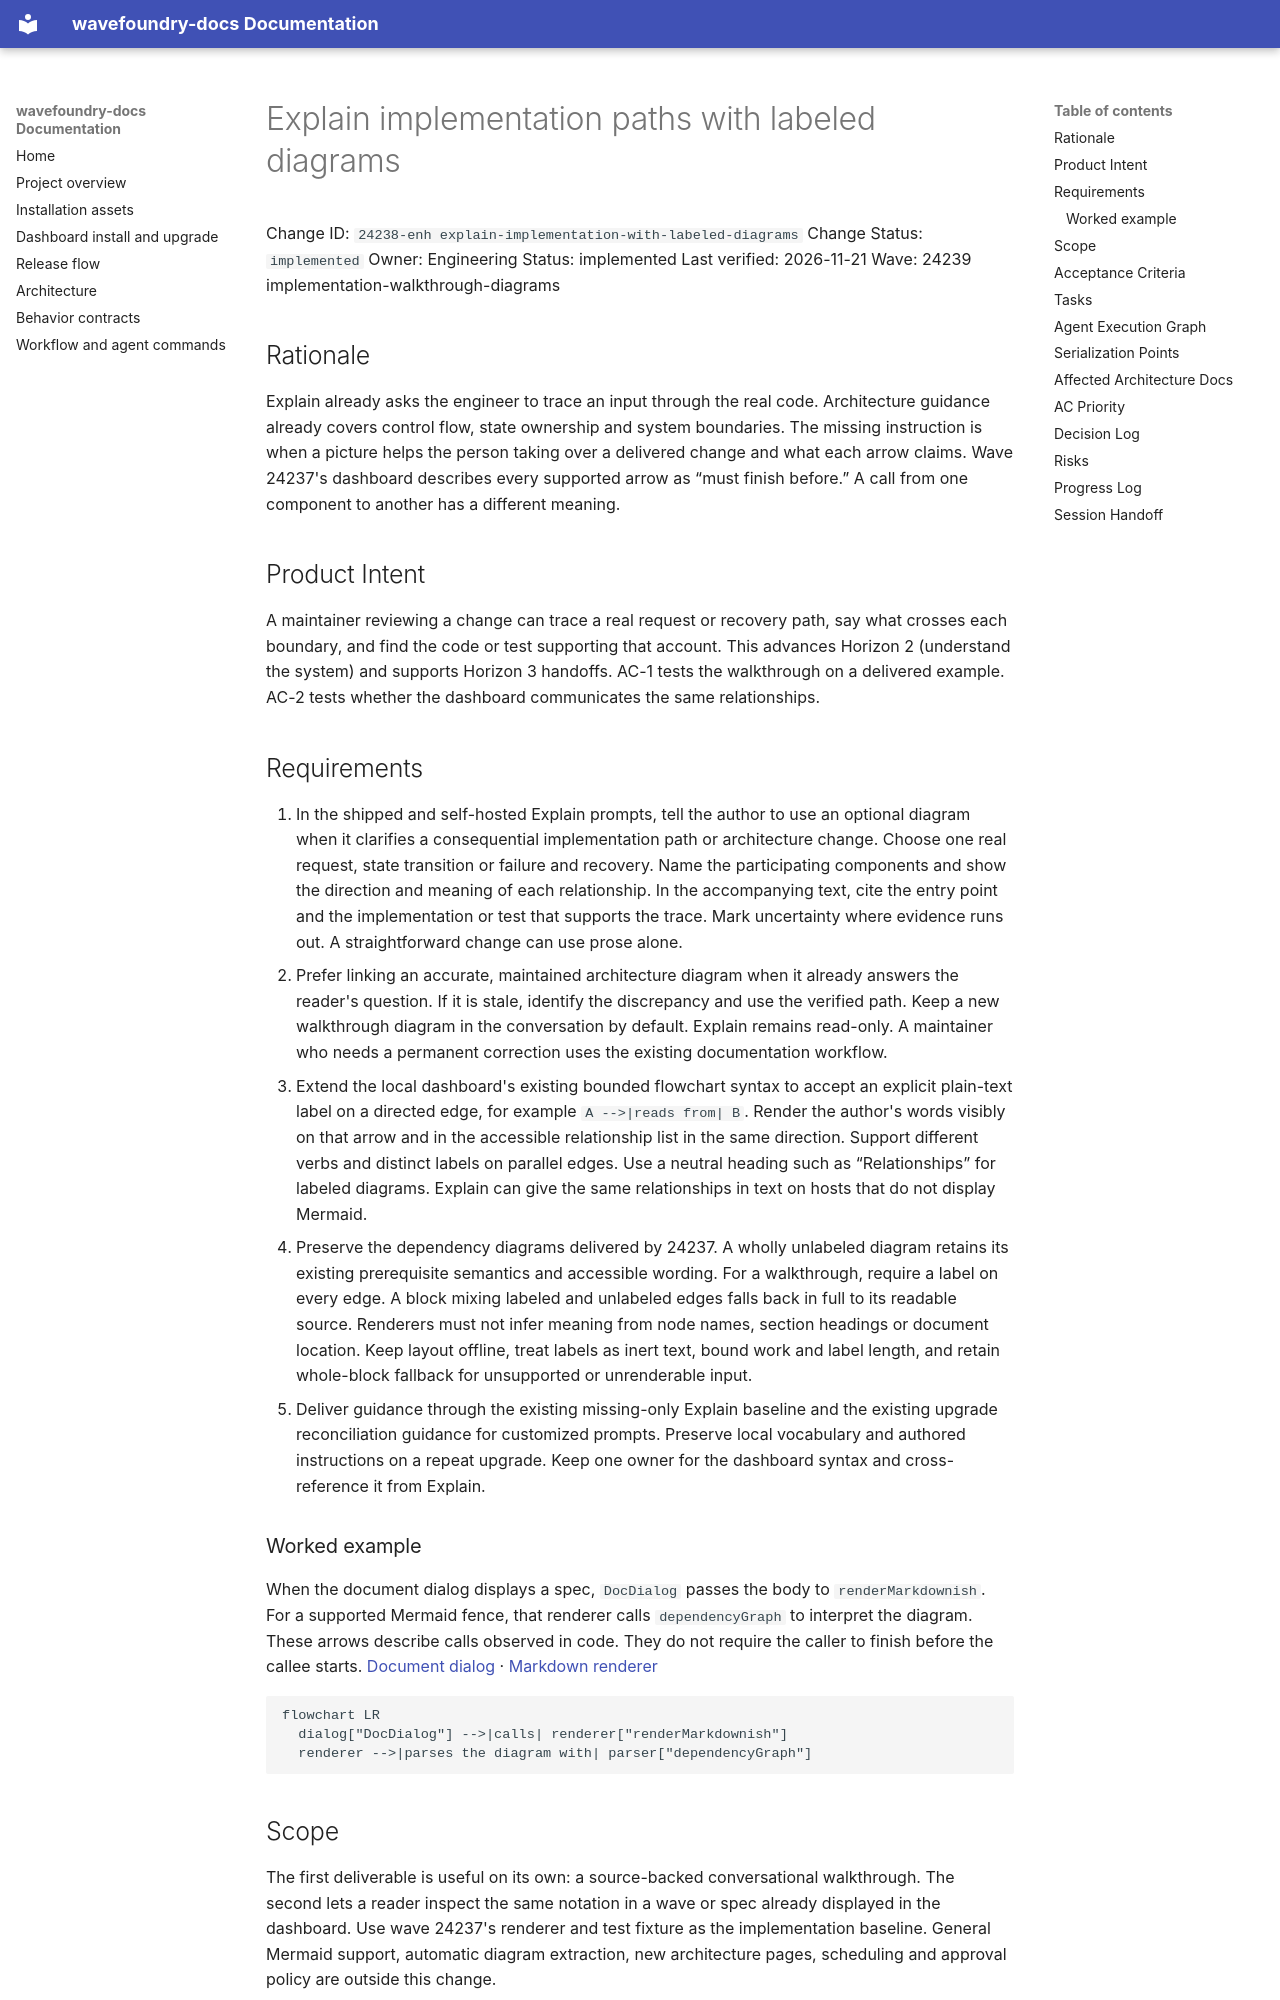

repository: coryhacking/wavefoundry · page: waves/24239 implementation-walkthrough-diagrams/24238-enh explain-implementation-with-labeled-diagrams/index.html · generator: mkdocs

# Explain implementation paths with labeled diagrams

Change ID: `24238-enh explain-implementation-with-labeled-diagrams`
Change Status: `implemented`
Owner: Engineering
Status: implemented
Last verified: 2026-11-21
Wave: 24239 implementation-walkthrough-diagrams

## Rationale

Explain already asks the engineer to trace an input through the real code. Architecture guidance already covers control flow, state ownership and system boundaries. The missing instruction is when a picture helps the person taking over a delivered change and what each arrow claims. Wave 24237's dashboard describes every supported arrow as “must finish before.” A call from one component to another has a different meaning.

## Product Intent

A maintainer reviewing a change can trace a real request or recovery path, say what crosses each boundary, and find the code or test supporting that account. This advances Horizon 2 (understand the system) and supports Horizon 3 handoffs. AC-1 tests the walkthrough on a delivered example. AC-2 tests whether the dashboard communicates the same relationships.

## Requirements

1. In the shipped and self-hosted Explain prompts, tell the author to use an optional diagram when it clarifies a consequential implementation path or architecture change. Choose one real request, state transition or failure and recovery. Name the participating components and show the direction and meaning of each relationship. In the accompanying text, cite the entry point and the implementation or test that supports the trace. Mark uncertainty where evidence runs out. A straightforward change can use prose alone.
2. Prefer linking an accurate, maintained architecture diagram when it already answers the reader's question. If it is stale, identify the discrepancy and use the verified path. Keep a new walkthrough diagram in the conversation by default. Explain remains read-only. A maintainer who needs a permanent correction uses the existing documentation workflow.
3. Extend the local dashboard's existing bounded flowchart syntax to accept an explicit plain-text label on a directed edge, for example `A -->|reads from| B`. Render the author's words visibly on that arrow and in the accessible relationship list in the same direction. Support different verbs and distinct labels on parallel edges. Use a neutral heading such as “Relationships” for labeled diagrams. Explain can give the same relationships in text on hosts that do not display Mermaid.
4. Preserve the dependency diagrams delivered by 24237. A wholly unlabeled diagram retains its existing prerequisite semantics and accessible wording. For a walkthrough, require a label on every edge. A block mixing labeled and unlabeled edges falls back in full to its readable source. Renderers must not infer meaning from node names, section headings or document location. Keep layout offline, treat labels as inert text, bound work and label length, and retain whole-block fallback for unsupported or unrenderable input.
5. Deliver guidance through the existing missing-only Explain baseline and the existing upgrade reconciliation guidance for customized prompts. Preserve local vocabulary and authored instructions on a repeat upgrade. Keep one owner for the dashboard syntax and cross-reference it from Explain.

### Worked example

When the document dialog displays a spec, `DocDialog` passes the body to `renderMarkdownish`. For a supported Mermaid fence, that renderer calls `dependencyGraph` to interpret the diagram. These arrows describe calls observed in code. They do not require the caller to finish before the callee starts. [Document dialog](../../../.wavefoundry/framework/dashboard/dashboard.js) · [Markdown renderer](../../../.wavefoundry/framework/dashboard/ds/wfds.js)

```mermaid
flowchart LR
  dialog["DocDialog"] -->|calls| renderer["renderMarkdownish"]
  renderer -->|parses the diagram with| parser["dependencyGraph"]
```
